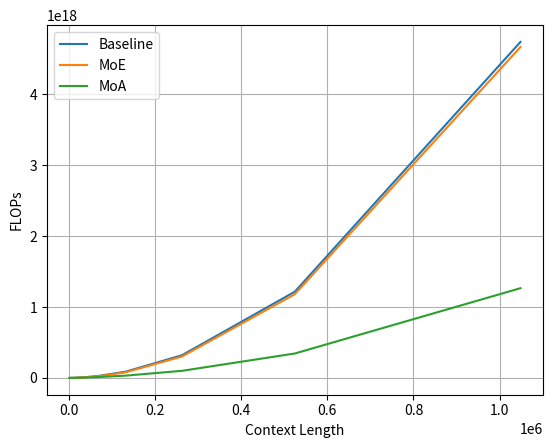

Write the Python code that produced this figure.
"""
Inference FLOPs calculation

Borrowed from nanotron: https://github.com/huggingface/nanotron/blob/cfcdeae812d4c7210990932ebcce5f672084408d/src/nanotron/models/llama.py#L1100
"""
def convert_to_human_readable_size(num):
    if num / 1e9 > 1:
        return f"{num / 1e9:.2f} B"
    elif num / 1e6 > 1:
        return f"{num / 1e6:.2f} M"
    elif num / 1e3 > 1:
        return f"{num / 1e3:.2f} K"
    else:
        return f"{num}"


def get_flops(
    num_layers,
    hidden_size,
    num_heads,
    num_key_value_heads,
    vocab_size,
    seq_len,
    ffn_hidden_size,
    batch_size=1,
):
    """Counts flops in an decoder-only model
    Args:
        num_layers: number of decoder layers
        hidden_size: hidden size of the model
        num_heads: number of heads in the model
        num_key_value_heads: number of key/value heads in the model
        ffn_hidden_size: hidden size of the FFN
        vocab_size: size of the vocabulary
        seq_len: sequence length of the decoder
        batch_size: batch size
    Returns:
        model_flops: flops in the model (should be independent of the hardware and model implementation)
        hardware_flops: flops in the hardware (actual flops performed on the hardware). Check 6.3 in https://arxiv.org/pdf/2205.05198.pdf

    Ref: copied from nanotron
    """
    if num_key_value_heads is None:
        num_key_value_heads = num_heads
    hidden_size_per_head = hidden_size // num_heads
    # In the following we mark the reduced dimension with parentheses
    # decoder
    # self attention
    ## qkv projection
    decoder_qkv_proj_flops_fwd = (
        2
        * num_layers
        * batch_size
        * seq_len
        * (hidden_size)
        * num_heads
        * hidden_size_per_head
        + 2
        * num_layers
        * batch_size
        * seq_len
        * (hidden_size)
        * 2
        * num_key_value_heads
        * hidden_size_per_head
    )
    ## qk logits
    decoder_qk_logits_flops_fwd = (
        2
        * num_layers
        * batch_size
        * num_heads
        * seq_len
        * (hidden_size_per_head)
        * seq_len
    )
    ## v logits
    decoder_v_logits_flops_fwd = (
        2
        * num_layers
        * batch_size
        * num_heads
        * seq_len
        * (seq_len)
        * hidden_size_per_head
    )
    ## attn out
    decoder_attn_out_flops_fwd = (
        2
        * num_layers
        * batch_size
        * num_heads
        * seq_len
        * (hidden_size_per_head)
        * hidden_size
    )
    # FF
    ## 1st layer
    decoder_ffn_1_flops_fwd = (
        4 * num_layers * batch_size * seq_len * (hidden_size) * ffn_hidden_size
    )
    ## 2nd layer
    decoder_ffn_2_flops_fwd = (
        2 * num_layers * batch_size * seq_len * (ffn_hidden_size) * hidden_size
    )

    decoder_flops_fwd = (
        decoder_qkv_proj_flops_fwd
        + decoder_qk_logits_flops_fwd
        + decoder_v_logits_flops_fwd
        + decoder_attn_out_flops_fwd
        + decoder_ffn_1_flops_fwd
        + decoder_ffn_2_flops_fwd
    )

    # lm head
    lm_head_flops_fwd = 2 * batch_size * seq_len * (hidden_size) * vocab_size

    # the bwd pass requires double the flops in case of matmuls to calculate the gradients with respect to
    # both input and weight tensors
    model_flops = 1 * (decoder_flops_fwd + lm_head_flops_fwd)  # 1 for fwd
    # model_flops = 3 * (decoder_flops_fwd + lm_head_flops_fwd)  # 1 for fwd + 2 for bwd

    hardware_flops = model_flops  # TODO: This is a placeholder for now

    attn_flops = (
        decoder_qkv_proj_flops_fwd
        + decoder_qk_logits_flops_fwd
        + decoder_v_logits_flops_fwd
        + decoder_attn_out_flops_fwd
    )
    ffn_flops = decoder_ffn_1_flops_fwd + decoder_ffn_2_flops_fwd

    # print(f"attn: {attn_flops / model_flops * 100:.2f}%")
    # print(f"ffn: {ffn_flops / model_flops * 100:.2f}%")
    # print(f"attn / ffn: {attn_flops / ffn_flops:.2f}")

    return model_flops, hardware_flops, attn_flops, ffn_flops, attn_flops / ffn_flops


def get_moe_flops(
    num_layers,
    hidden_size,
    num_heads,
    num_key_value_heads,
    vocab_size,
    seq_len,
    ffn_hidden_size,
    topk: int,
    experts: int,
    batch_size=1,
):
    """Counts flops in an decoder-only model
    Args:
        num_layers: number of decoder layers
        hidden_size: hidden size of the model
        num_heads: number of heads in the model
        num_key_value_heads: number of key/value heads in the model
        ffn_hidden_size: hidden size of the FFN
        vocab_size: size of the vocabulary
        seq_len: sequence length of the decoder
        batch_size: batch size
    Returns:
        model_flops: flops in the model (should be independent of the hardware and model implementation)
        hardware_flops: flops in the hardware (actual flops performed on the hardware). Check 6.3 in https://arxiv.org/pdf/2205.05198.pdf

    Ref: copied from nanotron
    """
    if num_key_value_heads is None:
        num_key_value_heads = num_heads
    hidden_size_per_head = hidden_size // num_heads
    # In the following we mark the reduced dimension with parentheses
    # decoder
    # self attention
    ## qkv projection
    decoder_qkv_proj_flops_fwd = (
        2
        * num_layers
        * batch_size
        * seq_len
        * (hidden_size)
        * num_heads
        * hidden_size_per_head
        + 2
        * num_layers
        * batch_size
        * seq_len
        * (hidden_size)
        * 2
        * num_key_value_heads
        * hidden_size_per_head
    )
    ## qk logits
    decoder_qk_logits_flops_fwd = (
        2
        * num_layers
        * batch_size
        * num_heads
        * seq_len
        * (hidden_size_per_head)
        * seq_len
    )
    ## v logits
    decoder_v_logits_flops_fwd = (
        2
        * num_layers
        * batch_size
        * num_heads
        * seq_len
        * (seq_len)
        * hidden_size_per_head
    )
    ## attn out
    decoder_attn_out_flops_fwd = (
        2
        * num_layers
        * batch_size
        * num_heads
        * seq_len
        * (hidden_size_per_head)
        * hidden_size
    )
    # FF
    ## 1st layer
    decoder_ffn_1_flops_fwd = (
        4 * num_layers * batch_size * seq_len * (hidden_size) * (topk * ffn_hidden_size)
    )
    ## 2nd layer
    decoder_ffn_2_flops_fwd = (
        2 * num_layers * batch_size * seq_len * (topk * ffn_hidden_size) * hidden_size
    )
    decoder_gate_flops_fwd = (
        2 * num_layers * batch_size * seq_len * hidden_size * experts
    )

    decoder_flops_fwd = (
        decoder_qkv_proj_flops_fwd
        + decoder_qk_logits_flops_fwd
        + decoder_v_logits_flops_fwd
        + decoder_attn_out_flops_fwd
        + decoder_ffn_1_flops_fwd
        + decoder_ffn_2_flops_fwd
        + decoder_gate_flops_fwd
    )

    # lm head
    lm_head_flops_fwd = 2 * batch_size * seq_len * (hidden_size) * vocab_size

    # the bwd pass requires double the flops in case of matmuls to calculate the gradients with respect to
    # both input and weight tensors
    model_flops = 1 * (decoder_flops_fwd + lm_head_flops_fwd)  # 1 for fwd
    # model_flops = 3 * (decoder_flops_fwd + lm_head_flops_fwd)  # 1 for fwd + 2 for bwd

    hardware_flops = model_flops  # TODO: This is a placeholder for now

    attn_flops = (
        decoder_qkv_proj_flops_fwd
        + decoder_qk_logits_flops_fwd
        + decoder_v_logits_flops_fwd
        + decoder_attn_out_flops_fwd
    )
    ffn_flops = (
        decoder_ffn_1_flops_fwd
        + decoder_ffn_2_flops_fwd
        + decoder_gate_flops_fwd
    )

    return model_flops, hardware_flops, attn_flops, ffn_flops, attn_flops / ffn_flops


def get_moa_moe_flops(
    num_layers,
    hidden_size,
    num_heads,
    num_key_value_heads,
    vocab_size,
    seq_len,
    ffn_hidden_size,
    attn_topk: int,
    attn_experts: int,
    ffn_topk: int,
    ffn_experts: int,
    batch_size=1,
):
    """Counts flops in an decoder-only model
    Args:
        num_layers: number of decoder layers
        hidden_size: hidden size of the model
        num_heads: number of heads in the model
        num_key_value_heads: number of key/value heads in the model
        ffn_hidden_size: hidden size of the FFN
        vocab_size: size of the vocabulary
        seq_len: sequence length of the decoder
        batch_size: batch size
    Returns:
        model_flops: flops in the model (should be independent of the hardware and model implementation)
        hardware_flops: flops in the hardware (actual flops performed on the hardware). Check 6.3 in https://arxiv.org/pdf/2205.05198.pdf

    Ref: copied from nanotron
    """
    if num_key_value_heads is None:
        num_key_value_heads = num_heads
    assert attn_topk <= attn_experts <= num_heads
    hidden_size_per_head = hidden_size // num_heads
    attn_act_size = attn_topk * hidden_size_per_head
    # In the following we mark the reduced dimension with parentheses
    # decoder
    # self attention
    ## qkv projection
    decoder_qkv_proj_flops_fwd = (
        2 * num_layers * batch_size * seq_len * (hidden_size) * attn_act_size
        + 2
        * num_layers
        * batch_size
        * seq_len
        * (hidden_size)
        * 2
        * num_key_value_heads
        * hidden_size_per_head
    )
    ## qk logits
    decoder_qk_logits_flops_fwd = (
        2 * num_layers * batch_size * attn_act_size * seq_len * seq_len
    )
    ## v logits
    decoder_v_logits_flops_fwd = (
        2 * num_layers * batch_size * seq_len * (seq_len) * attn_act_size
    )
    ## attn out
    decoder_attn_out_flops_fwd = (
        2 * num_layers * batch_size * seq_len * hidden_size * attn_act_size
    )
    # attn gate B x hsz -> B x attn_experts
    decoder_attn_gate_flops_fwd = (
        2 * num_layers * batch_size * seq_len * hidden_size * attn_experts
    )
    # FF
    ## 1st layer
    decoder_ffn_1_flops_fwd = (
        4
        * num_layers
        * batch_size
        * seq_len
        * (hidden_size)
        * (ffn_topk * ffn_hidden_size)
    )
    ## 2nd layer
    decoder_ffn_2_flops_fwd = (
        2
        * num_layers
        * batch_size
        * seq_len
        * (ffn_topk * ffn_hidden_size)
        * hidden_size
    )
    decoder_gate_flops_fwd = (
        2 * num_layers * batch_size * seq_len * hidden_size * ffn_experts
        + 2 * num_layers * batch_size * seq_len * ffn_experts * ffn_experts
    )

    decoder_flops_fwd = (
        decoder_qkv_proj_flops_fwd
        + decoder_qk_logits_flops_fwd
        + decoder_v_logits_flops_fwd
        + decoder_attn_out_flops_fwd
        + decoder_attn_gate_flops_fwd
        + decoder_ffn_1_flops_fwd
        + decoder_ffn_2_flops_fwd
        + decoder_gate_flops_fwd
    )

    # lm head
    lm_head_flops_fwd = 2 * batch_size * seq_len * (hidden_size) * vocab_size

    # the bwd pass requires double the flops in case of matmuls to calculate the gradients with respect to
    # both input and weight tensors
    model_flops = 1 * (decoder_flops_fwd + lm_head_flops_fwd)  # 1 for fwd
    # model_flops = 3 * (decoder_flops_fwd + lm_head_flops_fwd)  # 1 for fwd + 2 for bwd

    hardware_flops = model_flops  # TODO: This is a placeholder for now

    attn_flops = (
        decoder_qkv_proj_flops_fwd
        + decoder_qk_logits_flops_fwd
        + decoder_v_logits_flops_fwd
        + decoder_attn_out_flops_fwd
        + decoder_attn_gate_flops_fwd
    )

    ffn_flops = (
        decoder_ffn_1_flops_fwd
        + decoder_ffn_2_flops_fwd
        + decoder_gate_flops_fwd
    )

    return model_flops, hardware_flops, attn_flops, ffn_flops, attn_flops / ffn_flops


def get_moa_flops(
    num_layers,
    hidden_size,
    num_heads,
    num_key_value_heads,
    vocab_size,
    seq_len,
    ffn_hidden_size,
    attn_topk: int,
    attn_experts: int,
    batch_size=1,
):
    """Counts flops in an decoder-only model
    Args:
        num_layers: number of decoder layers
        hidden_size: hidden size of the model
        num_heads: number of heads in the model
        num_key_value_heads: number of key/value heads in the model
        ffn_hidden_size: hidden size of the FFN
        vocab_size: size of the vocabulary
        seq_len: sequence length of the decoder
        batch_size: batch size
    Returns:
        model_flops: flops in the model (should be independent of the hardware and model implementation)
        hardware_flops: flops in the hardware (actual flops performed on the hardware). Check 6.3 in https://arxiv.org/pdf/2205.05198.pdf

    Ref: copied from nanotron
    """
    if num_key_value_heads is None:
        num_key_value_heads = num_heads
    assert attn_topk <= attn_experts <= num_heads
    hidden_size_per_head = hidden_size // num_heads
    attn_act_size = attn_topk * (hidden_size / attn_experts)
    # In the following we mark the reduced dimension with parentheses
    # decoder
    # self attention
    ## qkv projection
    decoder_qkv_proj_flops_fwd = (
        2 * num_layers * batch_size * seq_len * (hidden_size) * attn_act_size
        + 2
        * num_layers
        * batch_size
        * seq_len
        * (hidden_size)
        * 2
        * num_key_value_heads
        * hidden_size_per_head
    )
    ## qk logits
    decoder_qk_logits_flops_fwd = (
        2 * num_layers * batch_size * attn_act_size * seq_len * seq_len
    )
    ## v logits
    decoder_v_logits_flops_fwd = (
        2 * num_layers * batch_size * seq_len * (seq_len) * attn_act_size
    )
    ## attn out
    decoder_attn_out_flops_fwd = (
        2 * num_layers * batch_size * seq_len * hidden_size * attn_act_size
    )
    # attn gate B x hsz -> B x attn_experts
    decoder_attn_gate_flops_fwd = (
        2 * num_layers * batch_size * seq_len * hidden_size * attn_experts
    )
    # FF
    ## 1st layer
    decoder_ffn_1_flops_fwd = (
        4 * num_layers * batch_size * seq_len * (hidden_size) * (ffn_hidden_size)
    )
    ## 2nd layer
    decoder_ffn_2_flops_fwd = (
        2 * num_layers * batch_size * seq_len * (ffn_hidden_size) * hidden_size
    )
    decoder_flops_fwd = (
        decoder_qkv_proj_flops_fwd
        + decoder_qk_logits_flops_fwd
        + decoder_v_logits_flops_fwd
        + decoder_attn_out_flops_fwd
        + decoder_attn_gate_flops_fwd
        + decoder_ffn_1_flops_fwd
        + decoder_ffn_2_flops_fwd
    )

    # lm head
    lm_head_flops_fwd = 2 * batch_size * seq_len * (hidden_size) * vocab_size

    # the bwd pass requires double the flops in case of matmuls to calculate the gradients with respect to
    # both input and weight tensors
    model_flops = 1 * (decoder_flops_fwd + lm_head_flops_fwd)  # 1 for fwd
    # model_flops = 3 * (decoder_flops_fwd + lm_head_flops_fwd)  # 1 for fwd + 2 for bwd

    hardware_flops = model_flops  # TODO: This is a placeholder for now

    attn_flops = (
        decoder_qkv_proj_flops_fwd
        + decoder_qk_logits_flops_fwd
        + decoder_v_logits_flops_fwd
        + decoder_attn_out_flops_fwd
        + decoder_attn_gate_flops_fwd
    )
    ffn_flops = (
        decoder_ffn_1_flops_fwd
        + decoder_ffn_2_flops_fwd
    )

    return model_flops, hardware_flops, attn_flops, ffn_flops, attn_flops / ffn_flops


def _flops_calc():
    # res = get_flops(32, 4096, 32, 32, 32000, 4096, 11008)
    # res = res[0] / 1e12
    # print(f"llama2: {res:,.1f} TFLOPs")
    # res = get_moe_flops(32, 4096, 32, 32, 32000, 4096, 11008 / 16, 2, 16)
    # res = res[0] / 1e12
    # print(f"llama-moe 3.0B 2/16: {res:,.1f} TFLOPs")
    # res = get_moe_flops(32, 4096, 32, 32, 32000, 4096, 11008 / 16, 4, 16)
    # res = res[0] / 1e12
    # print(f"llama-moe 3.5B 4/16: {res:,.1f} TFLOPs")
    # res = get_moe_flops(32, 4096, 32, 32, 32000, 4096, 11008 / 8, 2, 8)
    # res = res[0] / 1e12
    # print(f"llama-moe 3.5B 2/8: {res:,.1f} TFLOPs")

    # llama3 8B
    res = get_flops(32, 4096, 32, 8, 128256, 4096, 14336, 8)
    res = res[0] / 1e12
    print(f"llama3 8B: {res:,.1f} TFLOPs")

    # llama3 8B FFN MoE 2/8E
    res = get_moe_flops(32, 4096, 32, 8, 128256, 4096, 14336 / 8, 2, 8, 8)
    res = res[0] / 1e12
    print(f"llama3 8B FFN 2/8E: {res:,.1f} TFLOPs")

    # llama3 8B FFN MoE 4/8E
    res = get_moe_flops(32, 4096, 32, 8, 128256, 4096, 14336 / 8, 4, 8, 8)
    res = res[0] / 1e12
    print(f"llama3 8B FFN 4/8E: {res:,.1f} TFLOPs")

    # llama3 8B FFN MoE 8/8E
    res = get_moe_flops(32, 4096, 32, 8, 128256, 4096, 14336 / 8, 8, 8, 8)
    res = res[0] / 1e12
    print(f"llama3 8B FFN 8/8E: {res:,.1f} TFLOPs")

    # llama3 8B Attention MoE 2/8E
    res = get_moa_flops(32, 4096, 32, 8, 128256, 4096, 14336, 2, 8, 8)
    res = res[0] / 1e12
    print(f"llama3 8B Attention 2/8E: {res:,.1f} TFLOPs")

    # llama3 8B Attention MoE 4/8E
    res = get_moa_flops(32, 4096, 32, 8, 128256, 4096, 14336, 4, 8, 8)
    res = res[0] / 1e12
    print(f"llama3 8B Attention 4/8E: {res:,.1f} TFLOPs")

    # llama3 8B Attention MoE 6/8E
    res = get_moa_flops(32, 4096, 32, 8, 128256, 4096, 14336, 6, 8, 8)
    res = res[0] / 1e12
    print(f"llama3 8B Attention 6/8E: {res:,.1f} TFLOPs")

    # llama3 8B Attention MoE 8/8E
    res = get_moa_flops(32, 4096, 32, 8, 128256, 4096, 14336, 8, 8, 8)
    res = res[0] / 1e12
    print(f"llama3 8B Attention 8/8E: {res:,.1f} TFLOPs")

    print("=" * 100 + "\n128k")
    # llama3 8B
    res = get_flops(32, 4096, 32, 8, 128256, 128000, 14336, 8)
    res = res[0] / 1e12
    print(f"llama3 8B: {res:,.1f} TFLOPs")

    # llama3 8B FFN MoE 2/8E
    res = get_moe_flops(32, 4096, 32, 8, 128256, 128000, 14336 / 8, 2, 8, 8)
    res = res[0] / 1e12
    print(f"llama3 8B FFN 2/8E: {res:,.1f} TFLOPs")

    # llama3 8B Attention MoE 2/8E
    res = get_moa_flops(32, 4096, 32, 8, 128256, 128000, 14336, 2, 8, 8)
    res = res[0] / 1e12
    print(f"llama3 8B Attention 2/8E: {res:,.1f} TFLOPs")


def context_len_flops_ratio():
    import matplotlib.pyplot as plt
    # context len
    context_lens = []
    attn_flops_ratios = []
    ffn_flops_ratios = []
    for i in range(10, 21, 1):
        res = get_flops(32, 4096, 32, 8, 128256, 2**i, 14336, 1)
        context_lens.append(2**i)
        attn_flops_ratios.append(res[2] / res[0])
        ffn_flops_ratios.append(res[3] / res[0])
        print(f"len={2**i}, attn ratio: {res[2] / res[0]:.2f}, ffn ratio: {res[3] / res[0]:.2f}")

    plt.plot(context_lens, attn_flops_ratios, label="Attention")
    plt.plot(context_lens, ffn_flops_ratios, label="FFN")
    plt.legend()
    plt.xlabel("Context Length")
    plt.ylabel("FLOPs Ratio")
    plt.grid(zorder=-1)
    plt.show()


def context_len_methods_comparison():
    import matplotlib.pyplot as plt
    context_lens = []
    base_flops = []
    moe_flops = []
    moa_flops = []
    # for i in range(1, 16, 1):
    for i in range(10, 21, 1):
        seq_len = 2**i
        context_lens.append(seq_len)
        res = get_flops(32, 4096, 32, 8, 128256, seq_len, 14336, 8)
        base_flops.append(res[0])
        res = get_moe_flops(32, 4096, 32, 8, 128256, seq_len, 14336 / 8, 2, 8, 8)
        moe_flops.append(res[0])
        res = get_moa_flops(32, 4096, 32, 8, 128256, seq_len, 14336, 2, 8, 8)
        moa_flops.append(res[0])
    
    plt.plot(context_lens, base_flops, label="Baseline")
    plt.plot(context_lens, moe_flops, label="MoE")
    plt.plot(context_lens, moa_flops, label="MoA")
    plt.legend()
    plt.xlabel("Context Length")
    plt.ylabel("FLOPs")
    plt.grid(zorder=-1)
    plt.show()



if __name__ == "__main__":
    # _flops_calc()
    context_len_methods_comparison()
